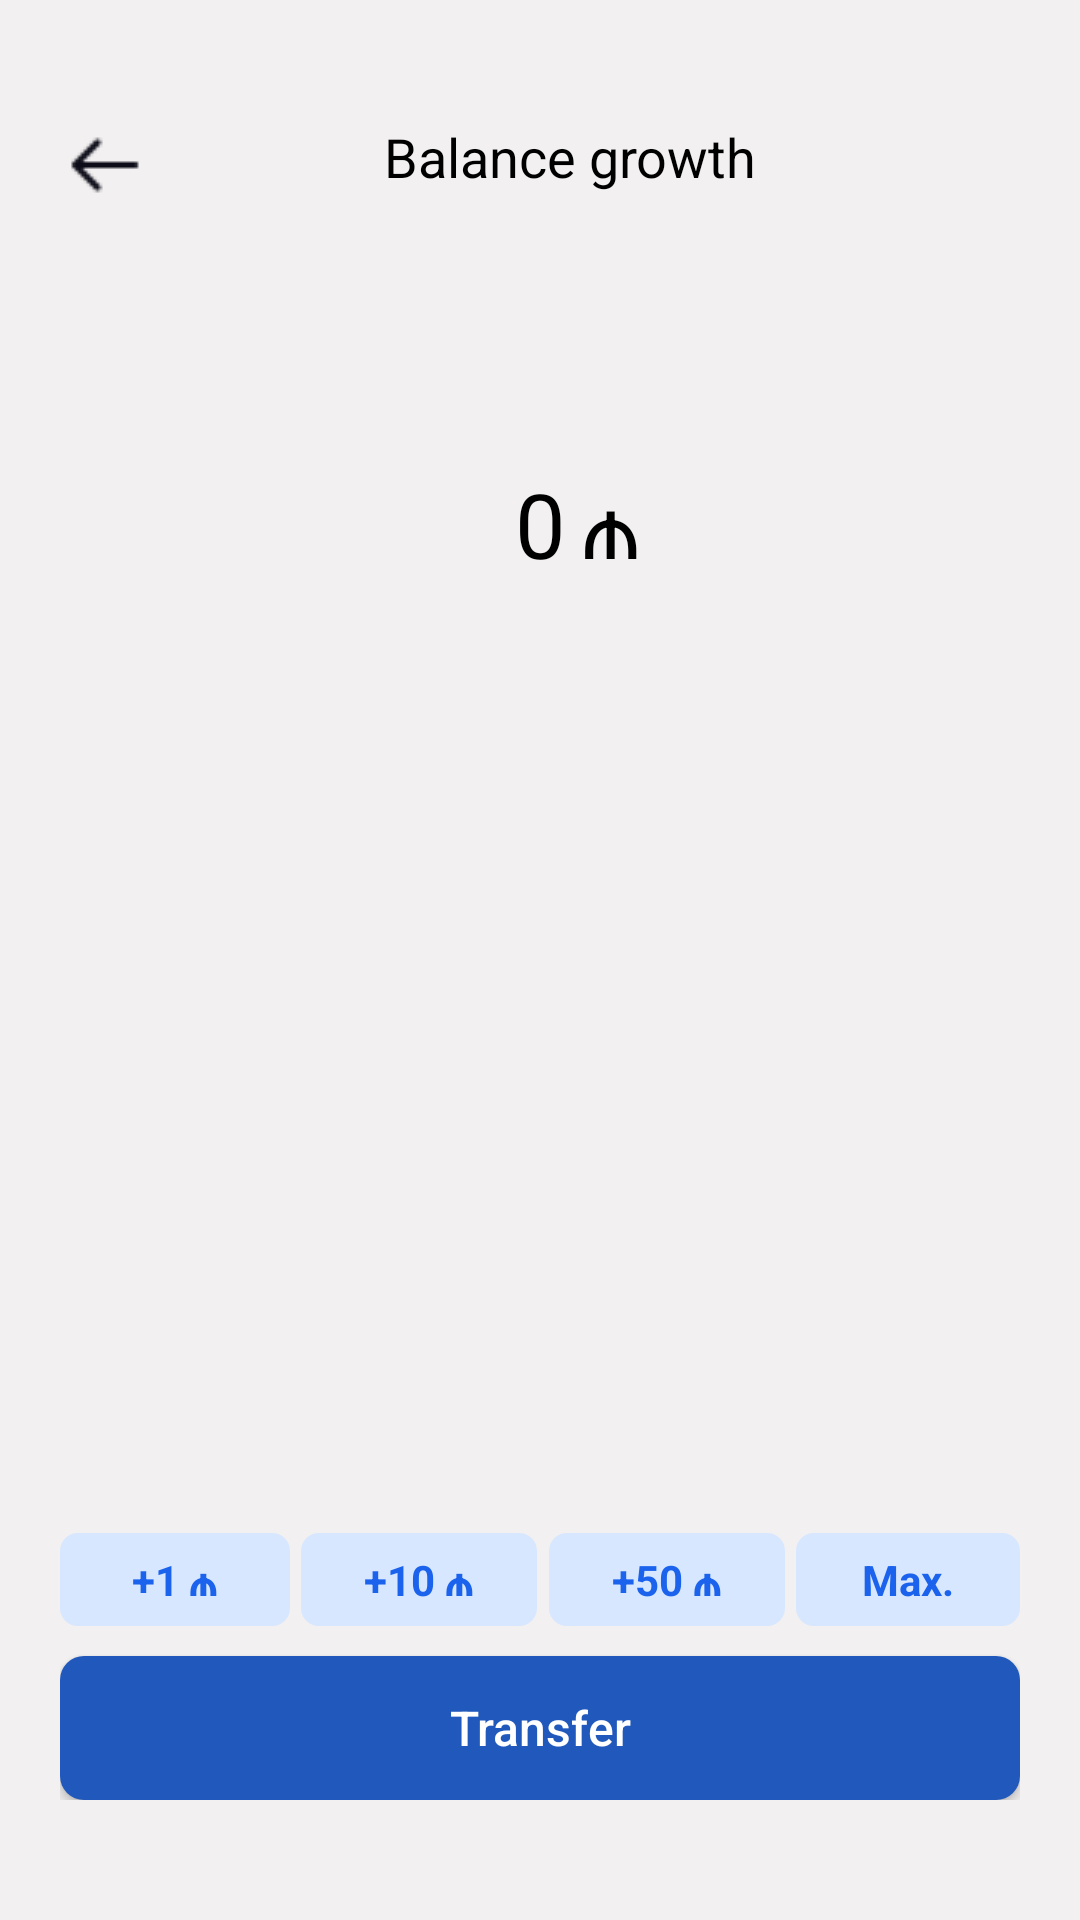

This screen was rendered from an Android layout file. Write that file and the resources it references.
<!-- AndroidManifest.xml: application theme Theme.ABBMobile -->
<!-- res/layout/fragment_payments_amount.xml -->
<?xml version="1.0" encoding="utf-8"?>
<androidx.constraintlayout.widget.ConstraintLayout xmlns:android="http://schemas.android.com/apk/res/android"
    xmlns:app="http://schemas.android.com/apk/res-auto"
    xmlns:tools="http://schemas.android.com/tools"
    android:layout_width="match_parent"
    android:layout_height="match_parent"
    android:background="#F2F0F0"
    android:paddingHorizontal="20dp"
    android:paddingVertical="40dp"
    tools:context=".presentation.screens.PaymentsAmount">

    <ImageButton
        android:id="@+id/leftBtn"
        android:layout_width="wrap_content"
        android:layout_height="wrap_content"
        android:background="@color/trans"
        android:src="@drawable/left"
        app:layout_constraintStart_toStartOf="parent"
        app:layout_constraintTop_toTopOf="parent" />

    <TextView
        android:id="@+id/description"
        android:layout_width="wrap_content"
        android:layout_height="wrap_content"
        android:layout_marginEnd="10dp"
        android:text="@string/balance_growth"
        android:textColor="@color/black"
        android:textSize="18sp"
        app:layout_constraintEnd_toEndOf="parent"
        app:layout_constraintStart_toEndOf="@+id/leftBtn"
        app:layout_constraintTop_toTopOf="parent" />


    <EditText
        android:id="@+id/topUpAmount"
        android:layout_width="wrap_content"
        android:layout_height="wrap_content"
        android:background="@color/trans"
        android:text="0"
        android:textColor="@color/black"
        android:textSize="30dp"
        app:layout_constraintBottom_toBottomOf="parent"
        app:layout_constraintEnd_toEndOf="parent"
        app:layout_constraintStart_toStartOf="parent"
        app:layout_constraintTop_toTopOf="parent"
        app:layout_constraintVertical_bias="0.22000003" />

    <TextView
        android:id="@+id/aznText"
        android:layout_width="wrap_content"
        android:layout_height="wrap_content"
        android:layout_marginStart="5dp"
        android:text="₼"
        android:textColor="@color/black"
        android:textSize="30dp"
        app:layout_constraintBottom_toBottomOf="@+id/topUpAmount"
        app:layout_constraintStart_toEndOf="@+id/topUpAmount"
        app:layout_constraintTop_toTopOf="@+id/topUpAmount" />

    <Button
        android:id="@+id/transferBtn"
        android:layout_width="0dp"
        android:layout_height="wrap_content"
        android:background="@drawable/button_dark_blue"
        android:text="@string/transfer"
        android:textAllCaps="false"
        android:textColor="@color/white"
        android:textSize="16sp"
        app:layout_constraintBottom_toBottomOf="parent"
        app:layout_constraintEnd_toEndOf="parent"
        app:layout_constraintStart_toStartOf="parent" />


    <TextView
        android:id="@+id/plus1"
        android:layout_width="wrap_content"
        android:layout_height="wrap_content"
        android:layout_marginBottom="10dp"
        android:background="@drawable/transfer_money_background"
        android:paddingHorizontal="24dp"
        android:paddingVertical="6dp"
        android:text="+1 ₼"
        android:textColor="#1B63ED"
        android:textStyle="bold"
        app:layout_constraintBottom_toTopOf="@+id/transferBtn"
        app:layout_constraintHorizontal_bias="0.0"
        app:layout_constraintStart_toStartOf="parent" />

    <TextView
        android:id="@+id/plus2"
        android:layout_width="wrap_content"
        android:layout_height="wrap_content"
        android:layout_marginBottom="10dp"
        android:background="@drawable/transfer_money_background"
        android:paddingHorizontal="21dp"
        android:paddingVertical="6dp"
        android:text="+10 ₼"
        android:textColor="#1B63ED"
        android:textStyle="bold"
        app:layout_constraintBottom_toTopOf="@+id/transferBtn"
        app:layout_constraintEnd_toStartOf="@+id/plus3"
        app:layout_constraintStart_toEndOf="@id/plus1" />

    <TextView
        android:id="@+id/plus3"
        android:layout_width="wrap_content"
        android:layout_height="wrap_content"
        android:layout_marginBottom="10dp"
        android:background="@drawable/transfer_money_background"
        android:paddingHorizontal="21dp"
        android:paddingVertical="6dp"
        android:text="+50 ₼"
        android:textColor="#1B63ED"
        android:textStyle="bold"
        app:layout_constraintBottom_toTopOf="@+id/transferBtn"
        app:layout_constraintEnd_toStartOf="@+id/plus4"
        app:layout_constraintHorizontal_bias="0.85"
        app:layout_constraintStart_toEndOf="@+id/plus2" />

    <TextView
        android:id="@+id/plus4"
        android:layout_width="wrap_content"
        android:layout_height="wrap_content"
        android:layout_marginBottom="10dp"
        android:background="@drawable/transfer_money_background"
        android:paddingHorizontal="22dp"
        android:paddingVertical="6dp"
        android:text="Max."
        android:textColor="#1B63ED"
        android:textStyle="bold"
        app:layout_constraintBottom_toTopOf="@+id/transferBtn"
        app:layout_constraintEnd_toEndOf="parent" />


</androidx.constraintlayout.widget.ConstraintLayout>
<!-- resources referenced by this layout -->
<resources>
  <color name="black">#FF000000</color>
  <color name="trans">#00000000 </color>
  <color name="white">#FFFFFFFF</color>
  <!-- drawable button_dark_blue (drawable) -->
  <?xml version="1.0" encoding="utf-8"?>
  <selector xmlns:android="http://schemas.android.com/apk/res/android">
  <item>
      <shape >
          <solid android:color="#2058BB"/>
          <corners android:radius="8dp"/>
      </shape>
  </item>
  </selector>
  <!-- drawable left: png bitmap (drawable, 319 bytes) -->
  <!-- drawable transfer_money_background (drawable) -->
  <?xml version="1.0" encoding="utf-8"?>
  <selector xmlns:android="http://schemas.android.com/apk/res/android">
      <item>
          <shape>
              <solid android:color="#D7E7FF"/>
              <corners android:radius="6dp" />
          </shape>
      </item>
  </selector>
  <string name="balance_growth">Balance growth</string>
  <string name="transfer">Transfer</string>
  <style name="Theme.ABBMobile" parent="Base.Theme.ABBMobile" />
  <style name="Base.Theme.ABBMobile" parent="Theme.AppCompat.Light.NoActionBar">
              <item name="android:windowSplashScreenAnimatedIcon" tools:targetApi="31">@drawable/abb_logo_foreground_wrapper</item>
              <item name="android:windowSplashScreenBackground" tools:targetApi="31">@android:color/white</item>
          </style>
  <!-- drawable abb_logo_foreground_wrapper (drawable) -->
  <layer-list xmlns:android="http://schemas.android.com/apk/res/android">
      <item android:drawable="@mipmap/abb_logo_asset_foreground"
          android:top="24dp"
          android:bottom="24dp"
          android:left="24dp"
          android:right="24dp"/>
  </layer-list>
</resources>
